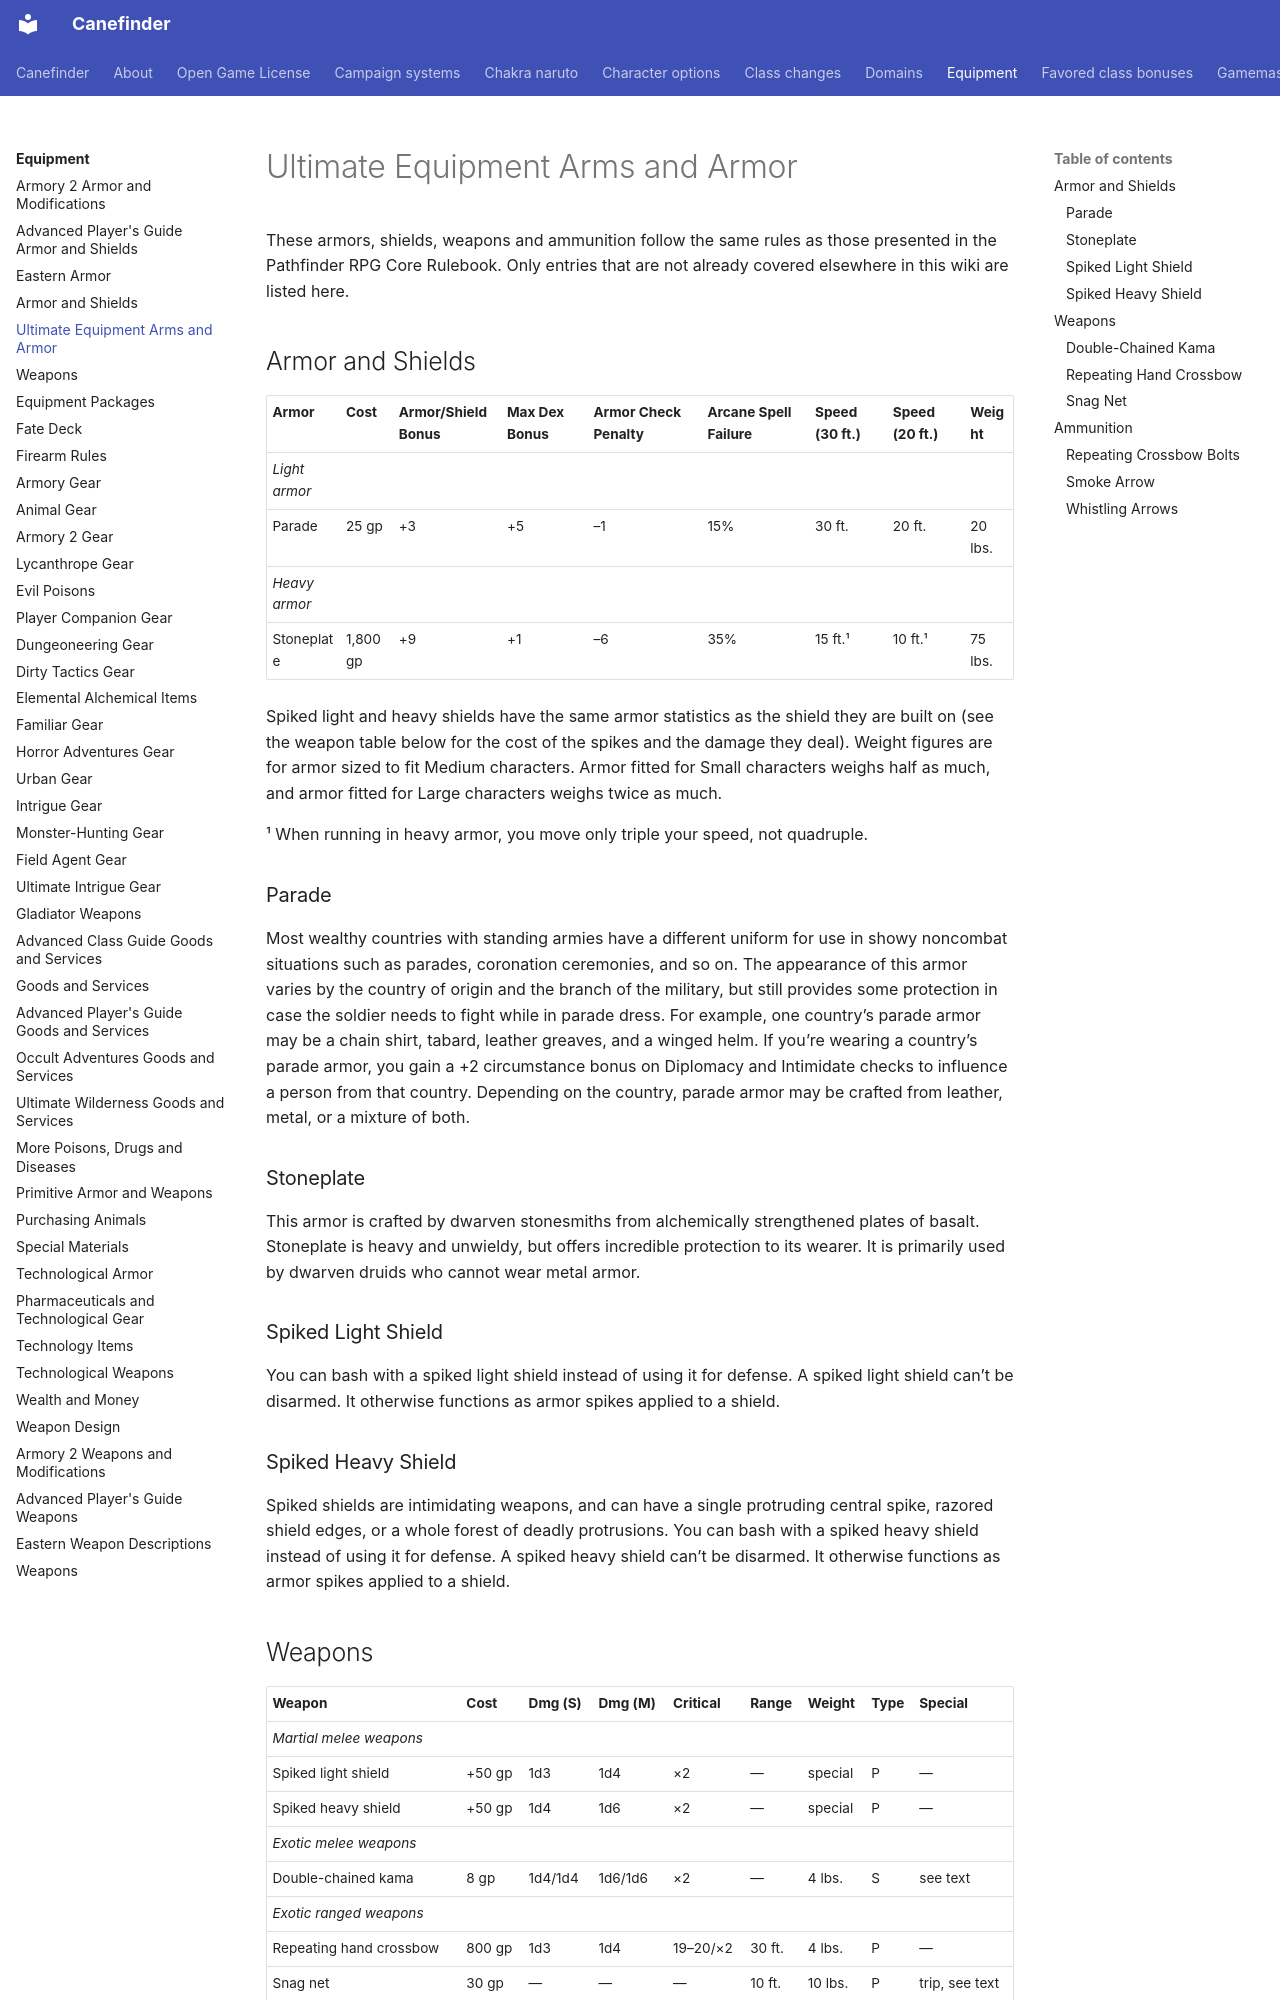

repository: canefinderhouserules/Canefinderhouserules · page: equipment/arms-and-armor-ue/index.html · generator: mkdocs

# Ultimate Equipment Arms and Armor

These armors, shields, weapons and ammunition follow the same rules as those presented in the Pathfinder RPG Core Rulebook. Only entries that are not already covered elsewhere in this wiki are listed here.

## Armor and Shields

| Armor | Cost | Armor/Shield Bonus | Max Dex Bonus | Armor Check Penalty | Arcane Spell Failure | Speed (30 ft.) | Speed (20 ft.) | Weight |
|---|---|---|---|---|---|---|---|---|
| *Light armor* | | | | | | | | |
| Parade | 25 gp | +3 | +5 | –1 | 15% | 30 ft. | 20 ft. | 20 lbs. |
| *Heavy armor* | | | | | | | | |
| Stoneplate | 1,800 gp | +9 | +1 | –6 | 35% | 15 ft.¹ | 10 ft.¹ | 75 lbs. |

Spiked light and heavy shields have the same armor statistics as the shield they are built on (see the weapon table below for the cost of the spikes and the damage they deal). Weight figures are for armor sized to fit Medium characters. Armor fitted for Small characters weighs half as much, and armor fitted for Large characters weighs twice as much.

¹ When running in heavy armor, you move only triple your speed, not quadruple.

### Parade

Most wealthy countries with standing armies have a different uniform for use in showy noncombat situations such as parades, coronation ceremonies, and so on. The appearance of this armor varies by the country of origin and the branch of the military, but still provides some protection in case the soldier needs to fight while in parade dress. For example, one country’s parade armor may be a chain shirt, tabard, leather greaves, and a winged helm. If you’re wearing a country’s parade armor, you gain a +2 circumstance bonus on Diplomacy and Intimidate checks to influence a person from that country. Depending on the country, parade armor may be crafted from leather, metal, or a mixture of both.

### Stoneplate

This armor is crafted by dwarven stonesmiths from alchemically strengthened plates of basalt. Stoneplate is heavy and unwieldy, but offers incredible protection to its wearer. It is primarily used by dwarven druids who cannot wear metal armor.

### Spiked Light Shield

You can bash with a spiked light shield instead of using it for defense. A spiked light shield can’t be disarmed. It otherwise functions as armor spikes applied to a shield.

### Spiked Heavy Shield

Spiked shields are intimidating weapons, and can have a single protruding central spike, razored shield edges, or a whole forest of deadly protrusions. You can bash with a spiked heavy shield instead of using it for defense. A spiked heavy shield can’t be disarmed. It otherwise functions as armor spikes applied to a shield.
